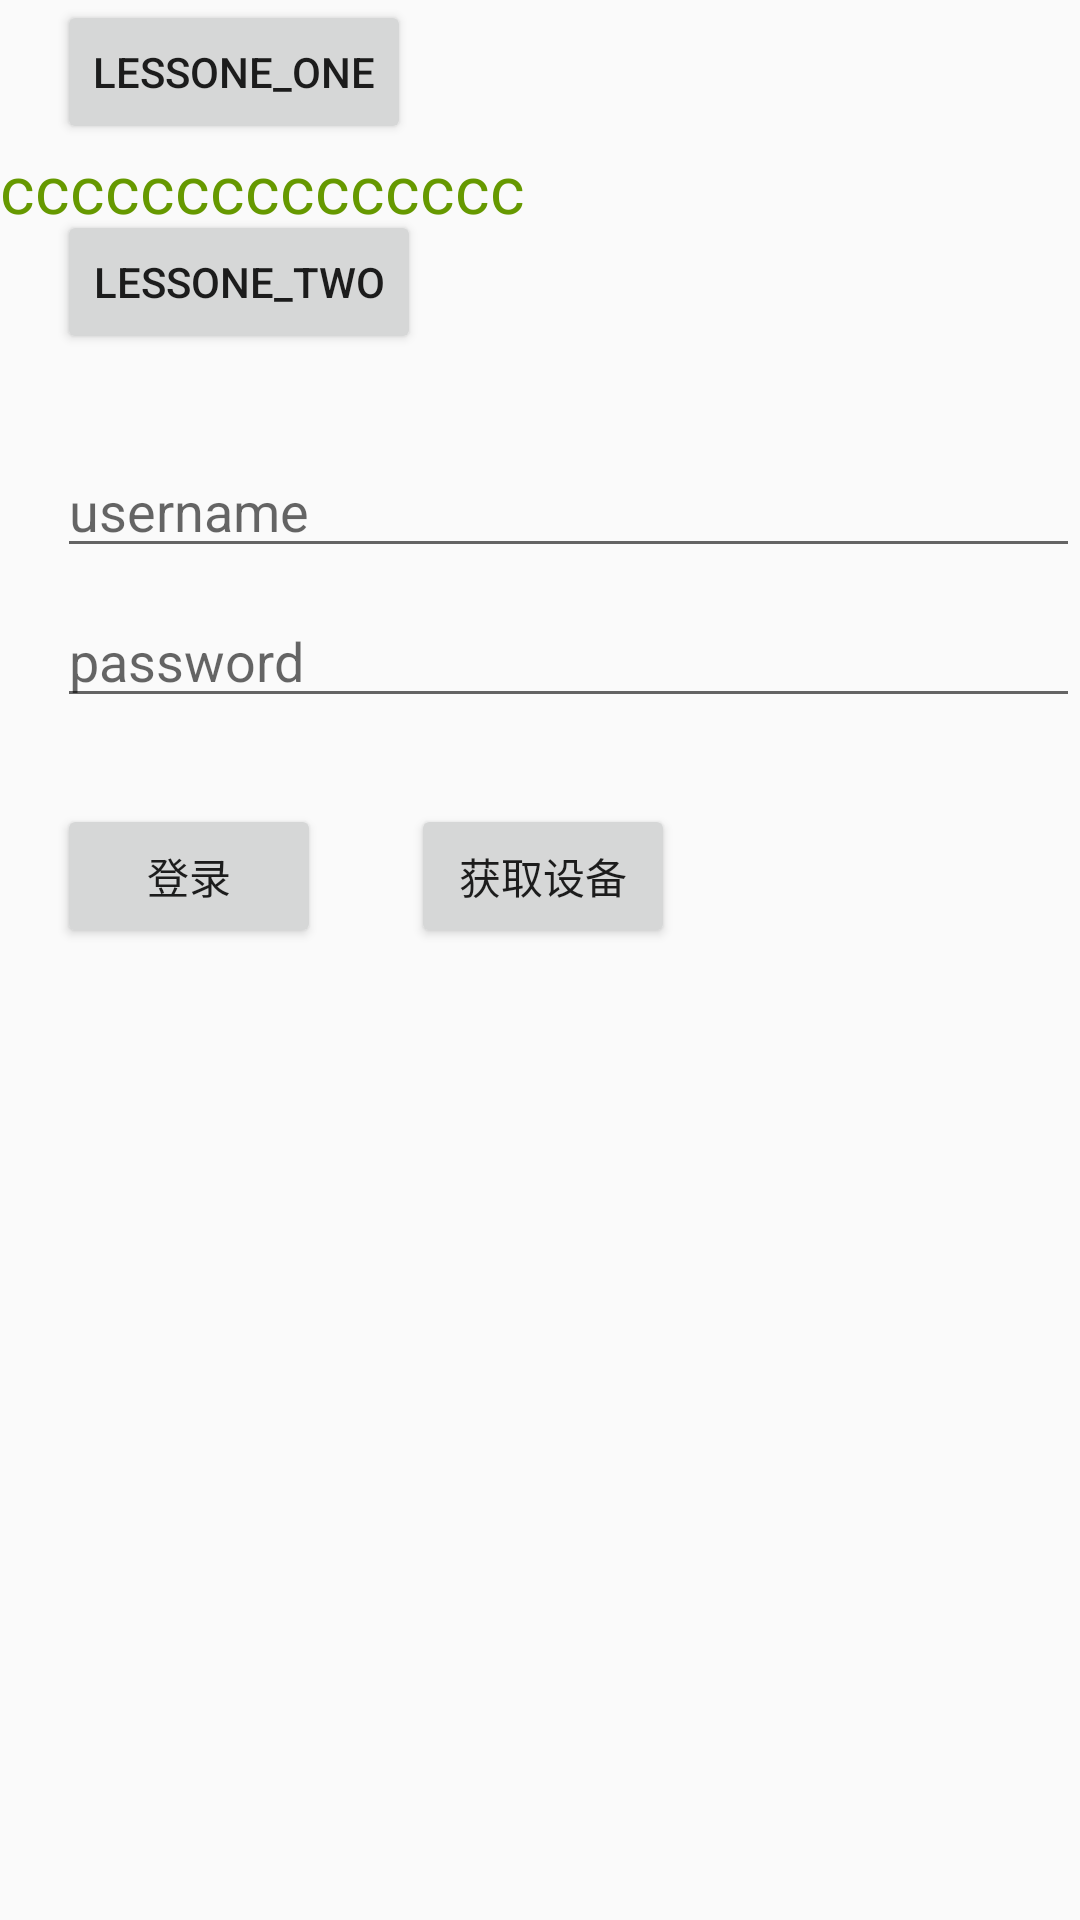

The Android layout XML behind this screen, and the referenced resources:
<!-- AndroidManifest.xml: application theme AppTheme -->
<!-- res/layout/activity_main.xml -->
<?xml version="1.0" encoding="utf-8"?>
<RelativeLayout
    xmlns:android="http://schemas.android.com/apk/res/android"
    xmlns:tools="http://schemas.android.com/tools"
    android:id="@+id/activity_main"
    android:layout_width="match_parent"
    android:layout_height="match_parent"
    tools:context="com.lide.my_rxstudy.Activity.MainActivity">

    <Button
        android:text="lessone_one"
        android:layout_width="wrap_content"
        android:layout_height="wrap_content" android:layout_alignParentTop="true"
        android:layout_alignParentLeft="true" android:layout_alignParentStart="true"
        android:layout_marginLeft="19dp" android:layout_marginStart="19dp"
        android:id="@+id/button"/>
    <Button
        android:text="lessone_two"
        android:layout_width="wrap_content"
        android:layout_height="wrap_content"
        android:id="@+id/button2"
        android:layout_marginTop="22dp" android:layout_below="@+id/button"
        android:layout_alignLeft="@+id/button" android:layout_alignStart="@+id/button"/>

    <EditText
        android:layout_width="match_parent"
        android:layout_height="wrap_content"
        android:hint="username"
        android:id="@+id/ed_user"
        android:layout_marginTop="100dp" android:layout_below="@+id/button"
        android:layout_alignLeft="@+id/button" android:layout_alignStart="@+id/button"/>
    <EditText
        android:hint="password"
        android:layout_width="match_parent"
        android:layout_height="wrap_content"
        android:id="@+id/et_pass"
        android:layout_marginTop="150dp" android:layout_below="@+id/button"
        android:layout_alignLeft="@+id/button" android:layout_alignStart="@+id/button"/>
    <Button
        android:text="登录"
        android:layout_width="wrap_content"
        android:layout_height="wrap_content"
        android:id="@+id/button3"
        android:layout_marginTop="220dp" android:layout_below="@+id/button"
        android:layout_alignLeft="@+id/button" android:layout_alignStart="@+id/button"/>
    <TextView

        android:layout_width="match_parent"
        android:layout_height="wrap_content"
        android:textSize="22sp"
        android:textColor="@android:color/holo_green_dark"
        android:text="ccccccccccccccc"
        android:id="@+id/text"
        android:layout_below="@+id/button"
        android:layout_alignParentBottom="true"
        />
    <Button
        android:id="@+id/button4"
        android:layout_width="wrap_content"
        android:layout_height="wrap_content" android:layout_alignTop="@+id/button3"
        android:layout_toEndOf="@+id/button" android:layout_toRightOf="@+id/button"
        android:text="获取设备"/>
</RelativeLayout>
<!-- resources referenced by this layout -->
<resources>
  <style name="AppTheme" parent="Theme.AppCompat.Light.DarkActionBar">
          
          <item name="colorPrimary">@color/colorPrimary</item>
          <item name="colorPrimaryDark">@color/colorPrimaryDark</item>
          <item name="colorAccent">@color/colorAccent</item>
      </style>
  <color name="colorPrimary">#3F51B5</color>
  <color name="colorPrimaryDark">#303F9F</color>
  <color name="colorAccent">#FF4081</color>
</resources>
